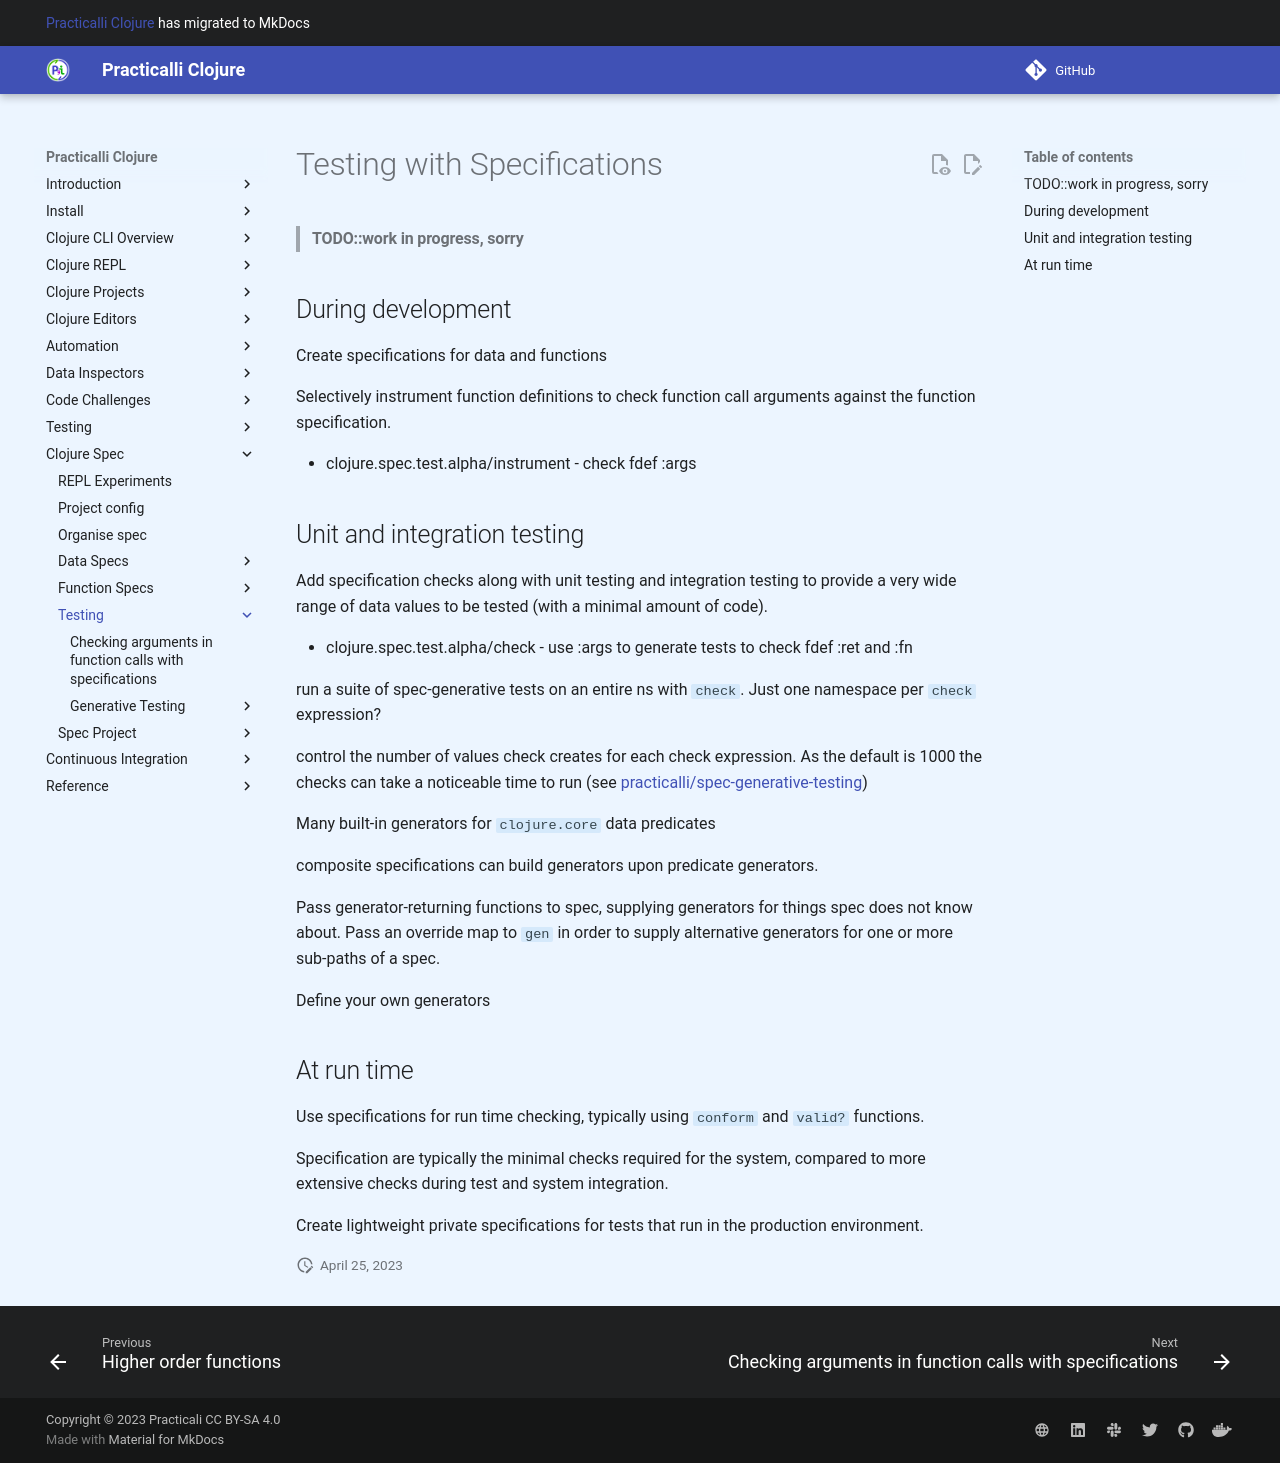

repository: practicalli/clojure · page: clojure-spec/testing/index.html · generator: mkdocs

# Testing with Specifications

> #### TODO::work in progress, sorry

## During development
Create specifications for data and functions

Selectively instrument function definitions to check function call arguments against the function specification.

* clojure.spec.test.alpha/instrument - check fdef :args


## Unit and integration testing
Add specification checks along with unit testing and integration testing to provide a very wide range of data values to be tested (with a minimal amount of code).

* clojure.spec.test.alpha/check - use :args to generate tests to check fdef :ret and :fn

run a suite of spec-generative tests on an entire ns with `check`.  Just one namespace per `check` expression?

control the number of values check creates for each check expression.  As the default is 1000 the checks can take a noticeable time to run (see [practicalli/spec-generative-testing](https://github.com/practicalli/spec-generative-testing))


Many built-in generators for `clojure.core` data predicates

composite specifications can build generators upon predicate generators.

Pass generator-returning functions to spec, supplying generators for things spec does not know about.
Pass an override map to `gen` in order to supply alternative generators for one or more sub-paths of a spec.

Define your own generators


## At run time
Use specifications for run time checking, typically using `conform` and `valid?` functions.

Specification are typically the minimal checks required for the system, compared to more extensive checks during test and system integration.

Create lightweight private specifications for tests that run in the production environment.
